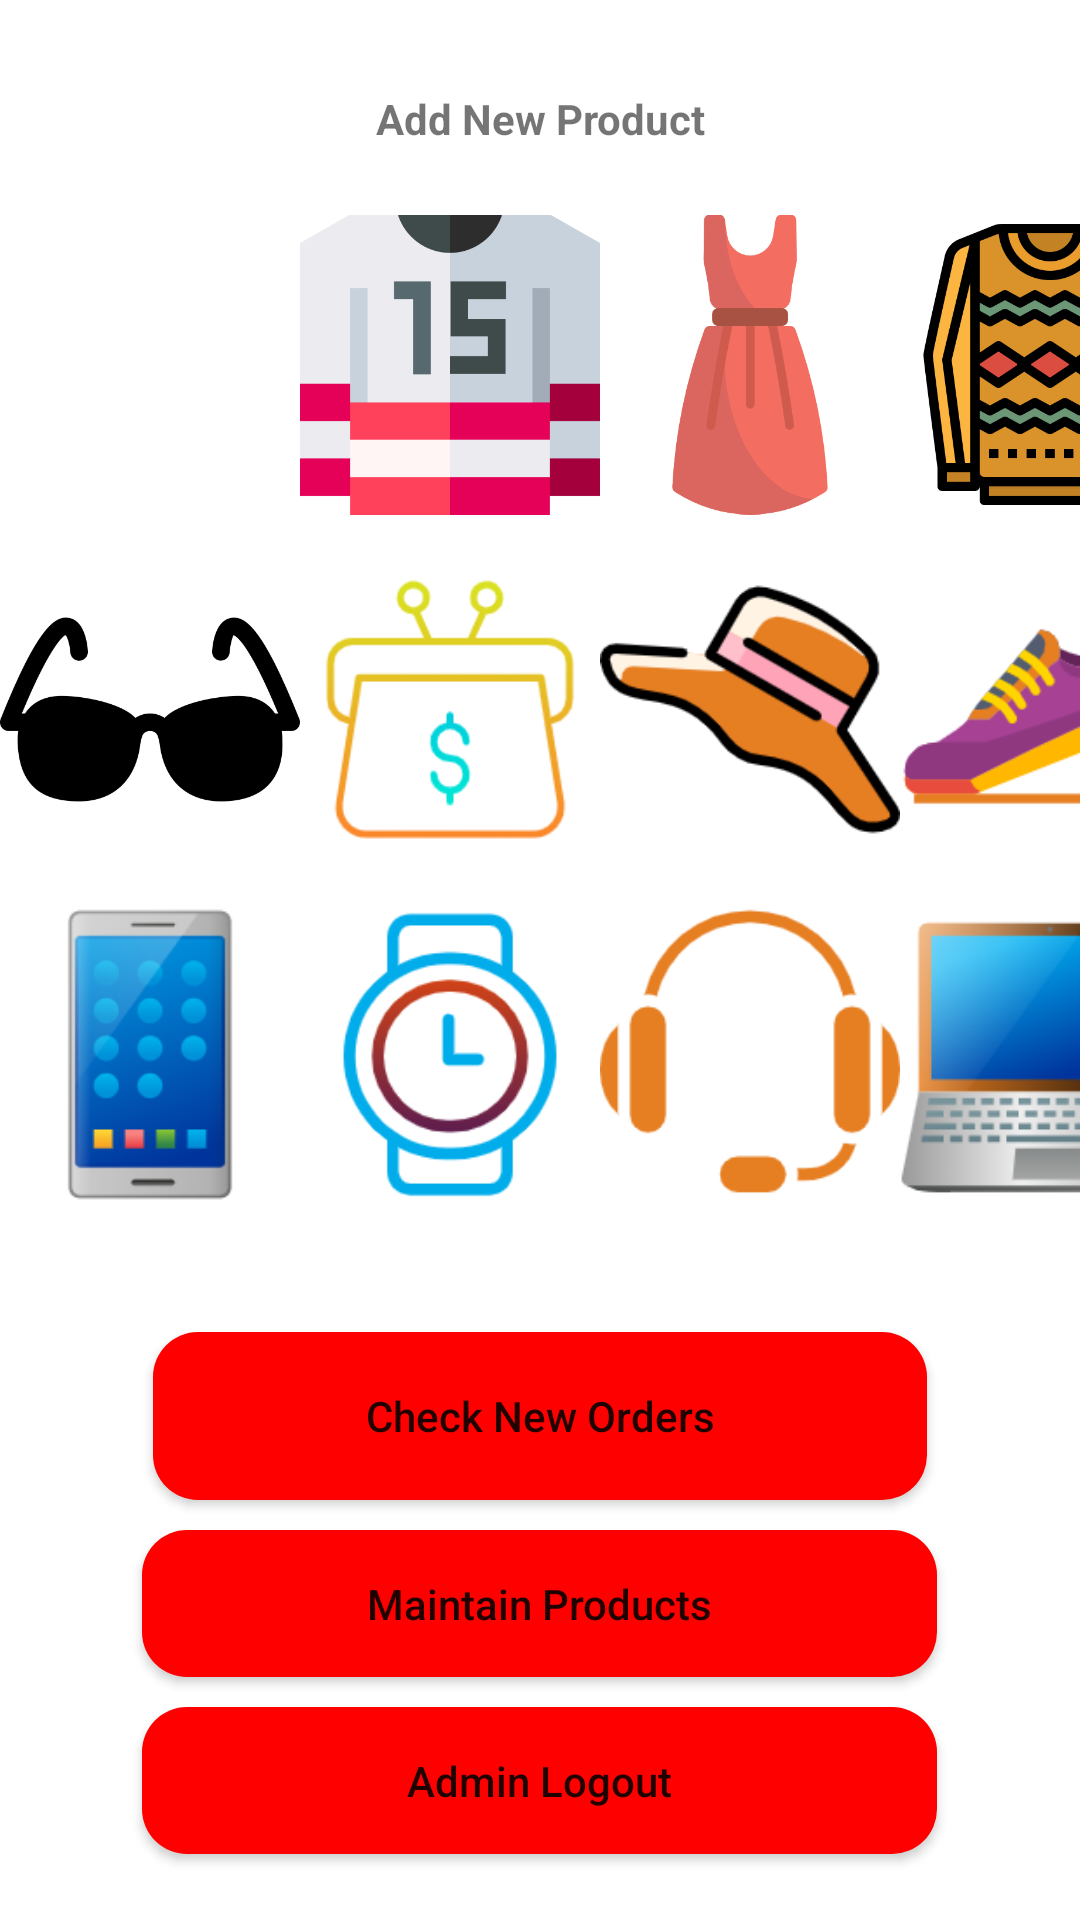

Layout XML and referenced resources for this Android screen:
<!-- AndroidManifest.xml: application theme Theme.WooCommerceApp -->
<!-- res/layout/activity_admin_category.xml -->
<?xml version="1.0" encoding="utf-8"?>
<LinearLayout xmlns:android="http://schemas.android.com/apk/res/android"
    xmlns:app="http://schemas.android.com/apk/res-auto"
    xmlns:tools="http://schemas.android.com/tools"
    android:layout_width="match_parent"
    android:layout_height="match_parent"
    android:orientation="vertical"

    tools:context=".AdminCategoryActivity">
    <TextView
        android:id="@+id/slogan_catogry"
        android:layout_width="match_parent"
        android:layout_height="wrap_content"
        android:text="Add New Product"
        android:layout_marginTop="30dp"
        android:textAlignment="center"
        android:textStyle="bold"
        android:gravity="center_horizontal">


    </TextView>

    <LinearLayout
        android:id="@+id/cateorgy_linear1"
        android:layout_width="match_parent"
        android:layout_height="105dp"
        android:layout_marginTop="20dp"
        android:orientation="horizontal">

        <ImageView
            android:id="@+id/t_shirt"
            android:layout_width="100dp"
            android:layout_height="match_parent"
            android:src="@drawable/tshirt"></ImageView>

        <ImageView
            android:id="@+id/sport_t_shirt"
            android:layout_width="100dp"
            android:layout_height="match_parent"
            android:src="@drawable/sporttshirt"></ImageView>

        <ImageView
            android:id="@+id/female_dresses"
            android:layout_width="100dp"
            android:layout_height="match_parent"
            android:src="@drawable/dress"></ImageView>
        <ImageView
            android:id="@+id/sweters"
            android:layout_width="100dp"
            android:layout_height="match_parent"
            android:src="@drawable/sweater">
        </ImageView>
    </LinearLayout>

    <LinearLayout
        android:id="@+id/cateorgy_linear2"
        android:layout_width="match_parent"
        android:layout_height="105dp"
        android:layout_marginTop="10dp"
        android:orientation="horizontal">

        <ImageView
            android:id="@+id/sunglasses"
            android:layout_width="100dp"
            android:layout_height="match_parent"
            android:src="@drawable/sunglasses"></ImageView>

        <ImageView
            android:id="@+id/purses"
            android:layout_width="100dp"
            android:layout_height="match_parent"
            android:src="@drawable/pursers"></ImageView>

        <ImageView
            android:id="@+id/hat"
            android:layout_width="100dp"
            android:layout_height="match_parent"
            android:src="@drawable/hat"></ImageView>
        <ImageView
            android:id="@+id/shoes"
            android:layout_width="100dp"
            android:layout_height="match_parent"
            android:src="@drawable/shoes">
        </ImageView>
    </LinearLayout>

    <LinearLayout
        android:id="@+id/cateorgy_linear3"
        android:layout_width="match_parent"
        android:layout_height="105dp"
        android:layout_marginTop="10dp"
        android:orientation="horizontal">

        <ImageView
            android:id="@+id/mobile"
            android:layout_width="100dp"
            android:layout_height="match_parent"
            android:src="@drawable/mobile"></ImageView>

        <ImageView
            android:id="@+id/watches"
            android:layout_width="100dp"
            android:layout_height="match_parent"
            android:src="@drawable/watch"></ImageView>

        <ImageView
            android:id="@+id/earcode"
            android:layout_width="100dp"
            android:layout_height="match_parent"
            android:src="@drawable/earphone"></ImageView>
        <ImageView
            android:id="@+id/laptop"
            android:layout_width="100dp"
            android:layout_height="match_parent"
            android:src="@drawable/laptop">
        </ImageView>
    </LinearLayout>

    <Button
        android:id="@+id/check_Order_bt"
        android:layout_width="258dp"
        android:layout_height="56dp"
        android:layout_gravity="center"
        android:layout_marginTop="40dp"
        android:text="Check New Orders"
        app:backgroundTint="#ff0000"
        android:background="@drawable/buttondesign"
        android:textAllCaps="false">

    </Button>
    <Button
        android:id="@+id/admin_maintain"
        android:layout_width="265dp"
        android:layout_height="49dp"
        android:layout_gravity="center"
        android:layout_marginTop="10dp"
        android:text="Maintain Products"
        app:backgroundTint="#ff0000"
        android:background="@drawable/buttondesign"
        android:textAllCaps="false">

    </Button>



    <Button
        android:id="@+id/admin_logoutbtn"
        android:layout_width="265dp"
        android:layout_height="49dp"
        android:layout_gravity="center"
        android:layout_marginTop="10dp"
        android:text="Admin Logout"
        app:backgroundTint="#ff0000"
        android:background="@drawable/buttondesign"
        android:textAllCaps="false">

    </Button>







</LinearLayout>
<!-- resources referenced by this layout -->
<resources>
  <!-- drawable buttondesign (drawable) -->
  <?xml version="1.0" encoding="utf-8"?>
  <shape xmlns:android="http://schemas.android.com/apk/res/android">
  
      <solid android:color="#ff0000"/>
      <corners android:radius="15dp"/>
  </shape>
  <!-- drawable dress: png bitmap (drawable-v24, 15455 bytes) -->
  <!-- drawable earphone: png bitmap (drawable-v24, 5740 bytes) -->
  <!-- drawable hat: png bitmap (drawable-v24, 8804 bytes) -->
  <!-- drawable laptop: png bitmap (drawable-v24, 18193 bytes) -->
  <!-- drawable mobile: png bitmap (drawable-v24, 17197 bytes) -->
  <!-- drawable pursers: png bitmap (drawable-v24, 9911 bytes) -->
  <!-- drawable shoes: png bitmap (drawable-v24, 8838 bytes) -->
  <!-- drawable sporttshirt: png bitmap (drawable-v24, 7107 bytes) -->
  <!-- drawable sunglasses: png bitmap (drawable-v24, 11589 bytes) -->
  <!-- drawable sweater: png bitmap (drawable-v24, 40418 bytes) -->
  <!-- drawable watch: png bitmap (drawable-v24, 11229 bytes) -->
  <style name="Theme.WooCommerceApp" parent="Theme.MaterialComponents.DayNight.NoActionBar">
          
          <item name="colorPrimary">@color/purple_500</item>
          <item name="colorPrimaryVariant">@color/purple_700</item>
          <item name="colorOnPrimary">@color/white</item>
          
          <item name="colorSecondary">@color/teal_200</item>
          <item name="colorSecondaryVariant">@color/teal_700</item>
          <item name="colorOnSecondary">@color/black</item>
          
          <item name="android:statusBarColor" tools:targetApi="l">?attr/colorPrimaryVariant</item>
          
      </style>
  <color name="purple_500">#CF1515</color>
  <color name="purple_700">#ff0000</color>
  <color name="white">#FFFFFFFF</color>
  <color name="teal_200">#FF5252</color>
  <color name="teal_700">#FF018786</color>
  <color name="black">#FF000000</color>
</resources>
